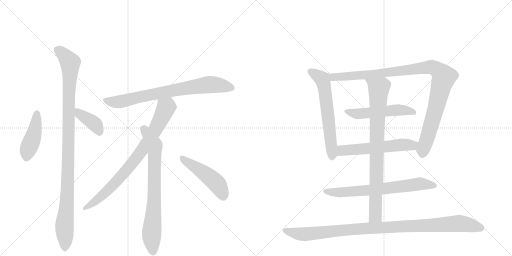
t = 0.00 s
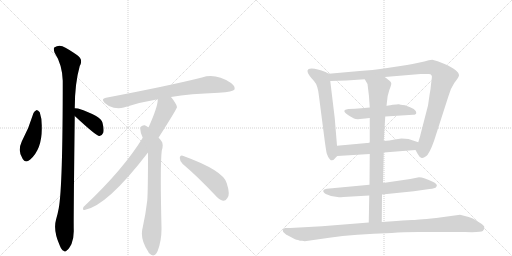
t = 2.34 s
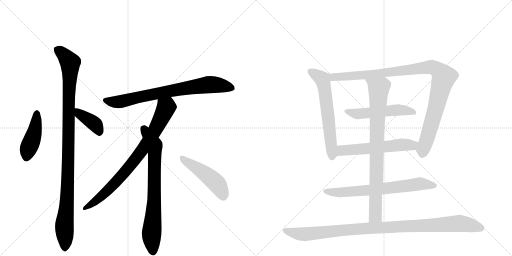
t = 4.69 s
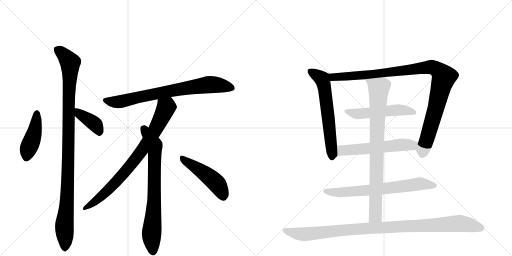
t = 7.03 s
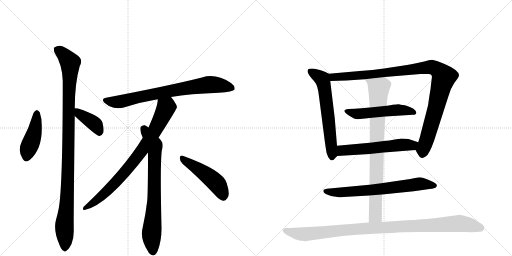
t = 9.37 s
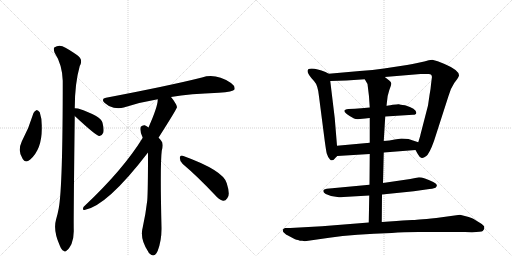
t = 11.72 s

The animated SVG that drew these frames (rendered in a browser with its animation timeline set to each time). Animation: 14 CSS @keyframes rules; one cycle of 11.72 s.

<svg version="1.1" viewBox="0 0 2048 1024" xmlns="http://www.w3.org/2000/svg">
  <g stroke="lightgray" stroke-dasharray="1,1" stroke-width="1" transform="scale(4, 4)">
    <line x1="0" y1="0" x2="256" y2="256"></line>
    <line x1="256" y1="0" x2="0" y2="256"></line>
    <line x1="128" y1="0" x2="128" y2="256"></line>
    <line x1="0" y1="128" x2="256" y2="128"></line>
    <line x1="256" y1="0" x2="512" y2="256"></line>
    <line x1="512" y1="0" x2="256" y2="256"></line>
    <line x1="384" y1="0" x2="384" y2="256"></line>
    <line x1="256" y1="128" x2="512" y2="128"></line>
  </g>
<g transform="scale(1, -1) translate(0, -850)">
   <style type="text/css">
    @keyframes keyframes0 {
      from {
       stroke: black;
       stroke-dashoffset: 439;
       stroke-width: 128;
       }
       59% {
       animation-timing-function: step-end;
       stroke: black;
       stroke-dashoffset: 0;
       stroke-width: 128;
       }
       to {
       stroke: black;
       stroke-width: 1024;
       }
       }
       #make-me-a-hanzi-animation-0 {
         animation: keyframes0 0.607259s both;
         animation-delay: 0.000000s;
         animation-timing-function: linear;
       }
    @keyframes keyframes1 {
      from {
       stroke: black;
       stroke-dashoffset: 1070;
       stroke-width: 128;
       }
       78% {
       animation-timing-function: step-end;
       stroke: black;
       stroke-dashoffset: 0;
       stroke-width: 128;
       }
       to {
       stroke: black;
       stroke-width: 1024;
       }
       }
       #make-me-a-hanzi-animation-1 {
         animation: keyframes1 1.120768s both;
         animation-delay: 0.607259s;
         animation-timing-function: linear;
       }
    @keyframes keyframes2 {
      from {
       stroke: black;
       stroke-dashoffset: 392;
       stroke-width: 128;
       }
       56% {
       animation-timing-function: step-end;
       stroke: black;
       stroke-dashoffset: 0;
       stroke-width: 128;
       }
       to {
       stroke: black;
       stroke-width: 1024;
       }
       }
       #make-me-a-hanzi-animation-2 {
         animation: keyframes2 0.569010s both;
         animation-delay: 1.728027s;
         animation-timing-function: linear;
       }
    @keyframes keyframes3 {
      from {
       stroke: black;
       stroke-dashoffset: 772;
       stroke-width: 128;
       }
       72% {
       animation-timing-function: step-end;
       stroke: black;
       stroke-dashoffset: 0;
       stroke-width: 128;
       }
       to {
       stroke: black;
       stroke-width: 1024;
       }
       }
       #make-me-a-hanzi-animation-3 {
         animation: keyframes3 0.878255s both;
         animation-delay: 2.297038s;
         animation-timing-function: linear;
       }
    @keyframes keyframes4 {
      from {
       stroke: black;
       stroke-dashoffset: 817;
       stroke-width: 128;
       }
       73% {
       animation-timing-function: step-end;
       stroke: black;
       stroke-dashoffset: 0;
       stroke-width: 128;
       }
       to {
       stroke: black;
       stroke-width: 1024;
       }
       }
       #make-me-a-hanzi-animation-4 {
         animation: keyframes4 0.914876s both;
         animation-delay: 3.175293s;
         animation-timing-function: linear;
       }
    @keyframes keyframes5 {
      from {
       stroke: black;
       stroke-dashoffset: 761;
       stroke-width: 128;
       }
       71% {
       animation-timing-function: step-end;
       stroke: black;
       stroke-dashoffset: 0;
       stroke-width: 128;
       }
       to {
       stroke: black;
       stroke-width: 1024;
       }
       }
       #make-me-a-hanzi-animation-5 {
         animation: keyframes5 0.869303s both;
         animation-delay: 4.090169s;
         animation-timing-function: linear;
       }
    @keyframes keyframes6 {
      from {
       stroke: black;
       stroke-dashoffset: 481;
       stroke-width: 128;
       }
       61% {
       animation-timing-function: step-end;
       stroke: black;
       stroke-dashoffset: 0;
       stroke-width: 128;
       }
       to {
       stroke: black;
       stroke-width: 1024;
       }
       }
       #make-me-a-hanzi-animation-6 {
         animation: keyframes6 0.641439s both;
         animation-delay: 4.959473s;
         animation-timing-function: linear;
       }
    @keyframes keyframes7 {
      from {
       stroke: black;
       stroke-dashoffset: 624;
       stroke-width: 128;
       }
       67% {
       animation-timing-function: step-end;
       stroke: black;
       stroke-dashoffset: 0;
       stroke-width: 128;
       }
       to {
       stroke: black;
       stroke-width: 1024;
       }
       }
       #make-me-a-hanzi-animation-7 {
         animation: keyframes7 0.757812s both;
         animation-delay: 5.600911s;
         animation-timing-function: linear;
       }
    @keyframes keyframes8 {
      from {
       stroke: black;
       stroke-dashoffset: 1048;
       stroke-width: 128;
       }
       77% {
       animation-timing-function: step-end;
       stroke: black;
       stroke-dashoffset: 0;
       stroke-width: 128;
       }
       to {
       stroke: black;
       stroke-width: 1024;
       }
       }
       #make-me-a-hanzi-animation-8 {
         animation: keyframes8 1.102865s both;
         animation-delay: 6.358724s;
         animation-timing-function: linear;
       }
    @keyframes keyframes9 {
      from {
       stroke: black;
       stroke-dashoffset: 528;
       stroke-width: 128;
       }
       63% {
       animation-timing-function: step-end;
       stroke: black;
       stroke-dashoffset: 0;
       stroke-width: 128;
       }
       to {
       stroke: black;
       stroke-width: 1024;
       }
       }
       #make-me-a-hanzi-animation-9 {
         animation: keyframes9 0.679688s both;
         animation-delay: 7.461589s;
         animation-timing-function: linear;
       }
    @keyframes keyframes10 {
      from {
       stroke: black;
       stroke-dashoffset: 575;
       stroke-width: 128;
       }
       65% {
       animation-timing-function: step-end;
       stroke: black;
       stroke-dashoffset: 0;
       stroke-width: 128;
       }
       to {
       stroke: black;
       stroke-width: 1024;
       }
       }
       #make-me-a-hanzi-animation-10 {
         animation: keyframes10 0.717936s both;
         animation-delay: 8.141276s;
         animation-timing-function: linear;
       }
    @keyframes keyframes11 {
      from {
       stroke: black;
       stroke-dashoffset: 696;
       stroke-width: 128;
       }
       69% {
       animation-timing-function: step-end;
       stroke: black;
       stroke-dashoffset: 0;
       stroke-width: 128;
       }
       to {
       stroke: black;
       stroke-width: 1024;
       }
       }
       #make-me-a-hanzi-animation-11 {
         animation: keyframes11 0.816406s both;
         animation-delay: 8.859212s;
         animation-timing-function: linear;
       }
    @keyframes keyframes12 {
      from {
       stroke: black;
       stroke-dashoffset: 852;
       stroke-width: 128;
       }
       73% {
       animation-timing-function: step-end;
       stroke: black;
       stroke-dashoffset: 0;
       stroke-width: 128;
       }
       to {
       stroke: black;
       stroke-width: 1024;
       }
       }
       #make-me-a-hanzi-animation-12 {
         animation: keyframes12 0.943359s both;
         animation-delay: 9.675618s;
         animation-timing-function: linear;
       }
    @keyframes keyframes13 {
      from {
       stroke: black;
       stroke-dashoffset: 1043;
       stroke-width: 128;
       }
       77% {
       animation-timing-function: step-end;
       stroke: black;
       stroke-dashoffset: 0;
       stroke-width: 128;
       }
       to {
       stroke: black;
       stroke-width: 1024;
       }
       }
       #make-me-a-hanzi-animation-13 {
         animation: keyframes13 1.098796s both;
         animation-delay: 10.618978s;
         animation-timing-function: linear;
       }
</style>
<path d="M 134 398 Q 116 338 87 284 Q 69 245 91 214 Q 101 196 121 212 Q 169 255 167 341 Q 168 375 159 401 Q 153 408 147 410 Q 138 407 134 398 Z" fill="lightgray"></path> 
<path d="M 299 417 Q 299 516 319 586 Q 334 613 308 630 Q 292 642 262 659 Q 238 675 217 660 Q 213 656 218 640 Q 249 592 251 527 Q 251 104 235 17 Q 231 -5 224 -29 Q 212 -71 239 -132 Q 246 -150 254 -153 Q 260 -160 268 -151 Q 275 -147 286 -126 Q 296 -101 295 -69 Q 294 -23 299 386 L 299 417 Z" fill="lightgray"></path> 
<path d="M 299 386 Q 383 308 396 306 L 398 306 Q 408 307 413 319 Q 417 332 410 359 Q 404 386 312 416 Q 305 417 299 417 C 269 418 277 406 299 386 Z" fill="lightgray"></path> 
<path d="M 684 462 Q 760 475 875 479 Q 933 483 938 492 Q 942 505 924 518 Q 863 558 808 540 Q 676 507 424 459 Q 402 455 419 438 Q 435 423 455 419 Q 477 415 495 420 Q 558 441 631 453 L 684 462 Z" fill="lightgray"></path> 
<path d="M 634 299 Q 707 414 708 421 Q 707 427 704 433 Q 694 451 684 462 C 666 486 634 483 631 453 Q 632 425 594 340 L 571 299 Q 493 172 339 27 Q 332 23 332 15 Q 331 9 338 10 Q 428 26 592 240 L 634 299 Z" fill="lightgray"></path> 
<path d="M 592 240 Q 592 86 589 48 Q 583 -4 571 -59 Q 558 -105 593 -157 Q 594 -161 599 -165 Q 618 -183 631 -153 Q 647 -110 646 -60 Q 640 190 647 247 Q 656 277 644 288 Q 640 294 634 299 L 594 340 Q 587 346 579 349 Q 569 350 563 343 Q 557 328 571 299 L 592 240 Z" fill="lightgray"></path> 
<path d="M 731 194 Q 789 145 858 72 Q 876 51 892 47 Q 902 46 909 57 Q 922 70 907 117 Q 894 168 731 227 Q 721 231 719 219 Q 719 204 731 194 Z" fill="lightgray"></path> 
<path d="M 1348 267 L 1339 377 L 1321 526 C 1318 554 1318 554 1315 555 L 1302 562 Q 1268 576 1247 576 Q 1209 576 1256 526 Q 1272 509 1276 464 L 1299 286 Q 1304 249 1307 236 Q 1311 222 1320 212 Q 1330 202 1344 221 L 1349 226 C 1351 228 1350 237 1348 267 Z" fill="lightgray"></path> 
<path d="M 1539 542 L 1682 554 Q 1701 555 1713 554 Q 1731 555 1727 536 L 1724 512 Q 1723 495 1718 469 L 1712 428 L 1682 312 Q 1682 309 1673 281 C 1664 252 1661 252 1662 250 L 1671 234 Q 1678 221 1685 219 Q 1692 216 1704 225 Q 1717 233 1736 286 L 1794 466 Q 1801 494 1817 518 L 1829 534 Q 1835 543 1836 548 Q 1837 569 1776 595 Q 1749 608 1729 611 Q 1717 611 1697 604 Q 1657 595 1628 590 L 1536 576 Q 1492 569 1439 566 L 1315 555 C 1285 552 1291 525 1321 526 L 1386 528 L 1459 533 L 1539 542 Z" fill="lightgray"></path> 
<path d="M 1541 384 L 1652 391 Q 1665 391 1665 399 Q 1667 414 1620 429 Q 1599 432 1596 433 Q 1593 434 1571 431 Q 1549 427 1546 427 L 1479 420 L 1445 417 Q 1420 414 1394 414 Q 1352 409 1416 376 Q 1426 371 1450 375 Q 1474 378 1479 378 L 1541 384 Z" fill="lightgray"></path> 
<path d="M 1673 281 L 1634 294 Q 1621 296 1606 296 L 1579 292 Q 1558 287 1535 286 L 1479 279 L 1348 267 C 1318 264 1319 224 1349 226 L 1479 234 L 1535 240 L 1662 250 C 1692 252 1701 272 1673 281 Z" fill="lightgray"></path> 
<path d="M 1528 72 L 1655 85 L 1704 92 Q 1735 96 1739 98 Q 1744 99 1747 106 Q 1750 113 1733 122 Q 1695 141 1676 141 L 1641 134 L 1532 118 L 1478 111 L 1307 95 L 1300 93 Q 1294 91 1294 89 Q 1290 82 1303 74 Q 1328 61 1356 61 Q 1357 60 1374 62 L 1477 68 L 1528 72 Z" fill="lightgray"></path> 
<path d="M 1546 427 L 1548 444 Q 1549 466 1557 489 Q 1566 512 1565 517 Q 1565 522 1557 528 L 1539 542 C 1515 560 1444 559 1459 533 L 1470 514 Q 1477 466 1479 420 L 1479 378 L 1479 279 L 1479 234 L 1478 111 L 1477 68 L 1475 -40 C 1474 -70 1527 -68 1527 -38 L 1528 72 L 1532 118 L 1535 240 L 1535 286 L 1538 335 Q 1540 367 1541 384 L 1546 427 Z" fill="lightgray"></path> 
<path d="M 1219 -115 L 1317 -101 Q 1418 -86 1567 -82 Q 1613 -78 1674 -78 L 1859 -78 Q 1924 -80 1931 -74 Q 1939 -69 1937 -56 Q 1935 -52 1927 -46 L 1893 -25 Q 1883 -19 1840 -9 L 1745 -22 Q 1659 -30 1649 -30 Q 1640 -30 1586 -34 L 1527 -38 L 1475 -40 L 1288 -55 L 1161 -62 L 1140 -62 Q 1131 -65 1131 -70 Q 1131 -76 1135 -80 L 1143 -87 Q 1145 -89 1148 -90 L 1180 -107 Q 1182 -107 1200 -113 L 1209 -113 Q 1213 -113 1219 -115 Z" fill="lightgray"></path> 
      <clipPath id="make-me-a-hanzi-clip-0">
      <path d="M 134 398 Q 116 338 87 284 Q 69 245 91 214 Q 101 196 121 212 Q 169 255 167 341 Q 168 375 159 401 Q 153 408 147 410 Q 138 407 134 398 Z" fill="lightgray"></path>
      </clipPath>
      <path clip-path="url(#make-me-a-hanzi-clip-0)" d="M 148 399 L 137 316 L 109 242 L 107 222 " fill="none" id="make-me-a-hanzi-animation-0" stroke-dasharray="311 622" stroke-linecap="round"></path>

      <clipPath id="make-me-a-hanzi-clip-1">
      <path d="M 299 417 Q 299 516 319 586 Q 334 613 308 630 Q 292 642 262 659 Q 238 675 217 660 Q 213 656 218 640 Q 249 592 251 527 Q 251 104 235 17 Q 231 -5 224 -29 Q 212 -71 239 -132 Q 246 -150 254 -153 Q 260 -160 268 -151 Q 275 -147 286 -126 Q 296 -101 295 -69 Q 294 -23 299 386 L 299 417 Z" fill="lightgray"></path>
      </clipPath>
      <path clip-path="url(#make-me-a-hanzi-clip-1)" d="M 229 653 L 281 600 L 273 415 L 271 119 L 257 -60 L 259 -139 " fill="none" id="make-me-a-hanzi-animation-1" stroke-dasharray="942 1884" stroke-linecap="round"></path>

      <clipPath id="make-me-a-hanzi-clip-2">
      <path d="M 299 386 Q 383 308 396 306 L 398 306 Q 408 307 413 319 Q 417 332 410 359 Q 404 386 312 416 Q 305 417 299 417 C 269 418 277 406 299 386 Z" fill="lightgray"></path>
      </clipPath>
      <path clip-path="url(#make-me-a-hanzi-clip-2)" d="M 305 409 L 321 390 L 382 351 L 397 315 " fill="none" id="make-me-a-hanzi-animation-2" stroke-dasharray="264 528" stroke-linecap="round"></path>

      <clipPath id="make-me-a-hanzi-clip-3">
      <path d="M 684 462 Q 760 475 875 479 Q 933 483 938 492 Q 942 505 924 518 Q 863 558 808 540 Q 676 507 424 459 Q 402 455 419 438 Q 435 423 455 419 Q 477 415 495 420 Q 558 441 631 453 L 684 462 Z" fill="lightgray"></path>
      </clipPath>
      <path clip-path="url(#make-me-a-hanzi-clip-3)" d="M 422 448 L 484 444 L 681 487 L 843 512 L 930 498 " fill="none" id="make-me-a-hanzi-animation-3" stroke-dasharray="644 1288" stroke-linecap="round"></path>

      <clipPath id="make-me-a-hanzi-clip-4">
      <path d="M 634 299 Q 707 414 708 421 Q 707 427 704 433 Q 694 451 684 462 C 666 486 634 483 631 453 Q 632 425 594 340 L 571 299 Q 493 172 339 27 Q 332 23 332 15 Q 331 9 338 10 Q 428 26 592 240 L 634 299 Z" fill="lightgray"></path>
      </clipPath>
      <path clip-path="url(#make-me-a-hanzi-clip-4)" d="M 639 449 L 664 418 L 620 325 L 566 245 L 486 145 L 428 85 L 340 18 " fill="none" id="make-me-a-hanzi-animation-4" stroke-dasharray="689 1378" stroke-linecap="round"></path>

      <clipPath id="make-me-a-hanzi-clip-5">
      <path d="M 592 240 Q 592 86 589 48 Q 583 -4 571 -59 Q 558 -105 593 -157 Q 594 -161 599 -165 Q 618 -183 631 -153 Q 647 -110 646 -60 Q 640 190 647 247 Q 656 277 644 288 Q 640 294 634 299 L 594 340 Q 587 346 579 349 Q 569 350 563 343 Q 557 328 571 299 L 592 240 Z" fill="lightgray"></path>
      </clipPath>
      <path clip-path="url(#make-me-a-hanzi-clip-5)" d="M 574 335 L 618 262 L 618 62 L 606 -89 L 611 -157 " fill="none" id="make-me-a-hanzi-animation-5" stroke-dasharray="633 1266" stroke-linecap="round"></path>

      <clipPath id="make-me-a-hanzi-clip-6">
      <path d="M 731 194 Q 789 145 858 72 Q 876 51 892 47 Q 902 46 909 57 Q 922 70 907 117 Q 894 168 731 227 Q 721 231 719 219 Q 719 204 731 194 Z" fill="lightgray"></path>
      </clipPath>
      <path clip-path="url(#make-me-a-hanzi-clip-6)" d="M 731 214 L 849 133 L 872 109 L 893 65 " fill="none" id="make-me-a-hanzi-animation-6" stroke-dasharray="353 706" stroke-linecap="round"></path>

      <clipPath id="make-me-a-hanzi-clip-7">
      <path d="M 1348 267 L 1339 377 L 1321 526 C 1318 554 1318 554 1315 555 L 1302 562 Q 1268 576 1247 576 Q 1209 576 1256 526 Q 1272 509 1276 464 L 1299 286 Q 1304 249 1307 236 Q 1311 222 1320 212 Q 1330 202 1344 221 L 1349 226 C 1351 228 1350 237 1348 267 Z" fill="lightgray"></path>
      </clipPath>
      <path clip-path="url(#make-me-a-hanzi-clip-7)" d="M 1242 565 L 1288 535 L 1295 515 L 1329 225 " fill="none" id="make-me-a-hanzi-animation-7" stroke-dasharray="496 992" stroke-linecap="round"></path>

      <clipPath id="make-me-a-hanzi-clip-8">
      <path d="M 1539 542 L 1682 554 Q 1701 555 1713 554 Q 1731 555 1727 536 L 1724 512 Q 1723 495 1718 469 L 1712 428 L 1682 312 Q 1682 309 1673 281 C 1664 252 1661 252 1662 250 L 1671 234 Q 1678 221 1685 219 Q 1692 216 1704 225 Q 1717 233 1736 286 L 1794 466 Q 1801 494 1817 518 L 1829 534 Q 1835 543 1836 548 Q 1837 569 1776 595 Q 1749 608 1729 611 Q 1717 611 1697 604 Q 1657 595 1628 590 L 1536 576 Q 1492 569 1439 566 L 1315 555 C 1285 552 1291 525 1321 526 L 1386 528 L 1459 533 L 1539 542 Z" fill="lightgray"></path>
      </clipPath>
      <path clip-path="url(#make-me-a-hanzi-clip-8)" d="M 1323 549 L 1333 541 L 1392 544 L 1721 582 L 1756 567 L 1774 536 L 1689 233 " fill="none" id="make-me-a-hanzi-animation-8" stroke-dasharray="920 1840" stroke-linecap="round"></path>

      <clipPath id="make-me-a-hanzi-clip-9">
      <path d="M 1541 384 L 1652 391 Q 1665 391 1665 399 Q 1667 414 1620 429 Q 1599 432 1596 433 Q 1593 434 1571 431 Q 1549 427 1546 427 L 1479 420 L 1445 417 Q 1420 414 1394 414 Q 1352 409 1416 376 Q 1426 371 1450 375 Q 1474 378 1479 378 L 1541 384 Z" fill="lightgray"></path>
      </clipPath>
      <path clip-path="url(#make-me-a-hanzi-clip-9)" d="M 1388 405 L 1406 394 L 1582 410 L 1655 400 " fill="none" id="make-me-a-hanzi-animation-9" stroke-dasharray="400 800" stroke-linecap="round"></path>

      <clipPath id="make-me-a-hanzi-clip-10">
      <path d="M 1673 281 L 1634 294 Q 1621 296 1606 296 L 1579 292 Q 1558 287 1535 286 L 1479 279 L 1348 267 C 1318 264 1319 224 1349 226 L 1479 234 L 1535 240 L 1662 250 C 1692 252 1701 272 1673 281 Z" fill="lightgray"></path>
      </clipPath>
      <path clip-path="url(#make-me-a-hanzi-clip-10)" d="M 1356 233 L 1372 249 L 1612 271 L 1647 269 L 1665 278 " fill="none" id="make-me-a-hanzi-animation-10" stroke-dasharray="447 894" stroke-linecap="round"></path>

      <clipPath id="make-me-a-hanzi-clip-11">
      <path d="M 1528 72 L 1655 85 L 1704 92 Q 1735 96 1739 98 Q 1744 99 1747 106 Q 1750 113 1733 122 Q 1695 141 1676 141 L 1641 134 L 1532 118 L 1478 111 L 1307 95 L 1300 93 Q 1294 91 1294 89 Q 1290 82 1303 74 Q 1328 61 1356 61 Q 1357 60 1374 62 L 1477 68 L 1528 72 Z" fill="lightgray"></path>
      </clipPath>
      <path clip-path="url(#make-me-a-hanzi-clip-11)" d="M 1301 86 L 1359 80 L 1482 89 L 1675 115 L 1738 107 " fill="none" id="make-me-a-hanzi-animation-11" stroke-dasharray="568 1136" stroke-linecap="round"></path>

      <clipPath id="make-me-a-hanzi-clip-12">
      <path d="M 1546 427 L 1548 444 Q 1549 466 1557 489 Q 1566 512 1565 517 Q 1565 522 1557 528 L 1539 542 C 1515 560 1444 559 1459 533 L 1470 514 Q 1477 466 1479 420 L 1479 378 L 1479 279 L 1479 234 L 1478 111 L 1477 68 L 1475 -40 C 1474 -70 1527 -68 1527 -38 L 1528 72 L 1532 118 L 1535 240 L 1535 286 L 1538 335 Q 1540 367 1541 384 L 1546 427 Z" fill="lightgray"></path>
      </clipPath>
      <path clip-path="url(#make-me-a-hanzi-clip-12)" d="M 1466 531 L 1515 493 L 1502 -13 L 1481 -32 " fill="none" id="make-me-a-hanzi-animation-12" stroke-dasharray="724 1448" stroke-linecap="round"></path>

      <clipPath id="make-me-a-hanzi-clip-13">
      <path d="M 1219 -115 L 1317 -101 Q 1418 -86 1567 -82 Q 1613 -78 1674 -78 L 1859 -78 Q 1924 -80 1931 -74 Q 1939 -69 1937 -56 Q 1935 -52 1927 -46 L 1893 -25 Q 1883 -19 1840 -9 L 1745 -22 Q 1659 -30 1649 -30 Q 1640 -30 1586 -34 L 1527 -38 L 1475 -40 L 1288 -55 L 1161 -62 L 1140 -62 Q 1131 -65 1131 -70 Q 1131 -76 1135 -80 L 1143 -87 Q 1145 -89 1148 -90 L 1180 -107 Q 1182 -107 1200 -113 L 1209 -113 Q 1213 -113 1219 -115 Z" fill="lightgray"></path>
      </clipPath>
      <path clip-path="url(#make-me-a-hanzi-clip-13)" d="M 1141 -72 L 1222 -87 L 1495 -61 L 1842 -43 L 1923 -62 " fill="none" id="make-me-a-hanzi-animation-13" stroke-dasharray="915 1830" stroke-linecap="round"></path>

</g>
</svg>
